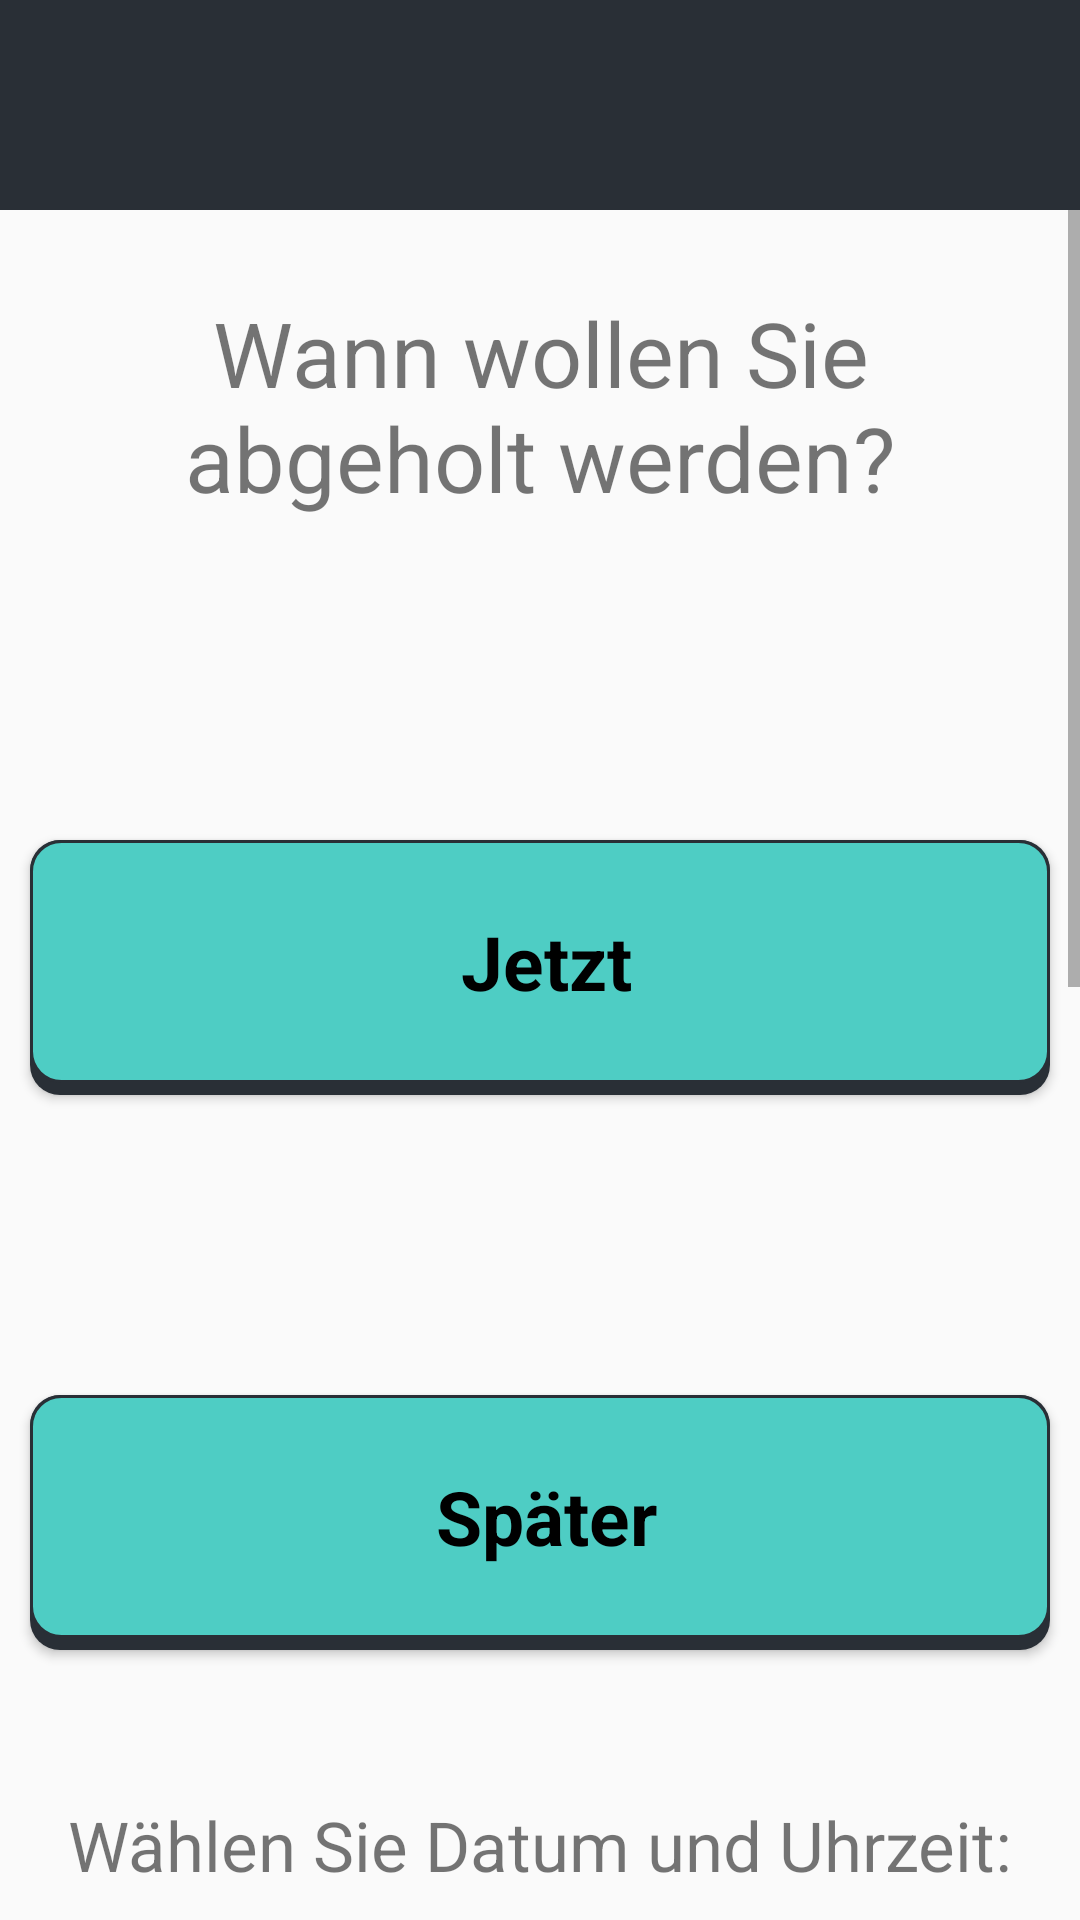

Reconstruct the res/layout file that produces this screen, plus the resources it refers to.
<!-- AndroidManifest.xml: application theme Theme.M3_4_Uber_fuer_aeltere_Menschen -->
<!-- res/layout/fragment_request_time2.xml -->
<?xml version="1.0" encoding="utf-8"?>
<FrameLayout xmlns:android="http://schemas.android.com/apk/res/android"
    xmlns:app="http://schemas.android.com/apk/res-auto"
    xmlns:tools="http://schemas.android.com/tools"
    android:layout_width="match_parent"
    android:layout_height="match_parent"
    tools:context=".RequestTimeFragment">
    <RelativeLayout
        android:layout_width="match_parent"
        android:layout_height="match_parent">
        <include
            android:id="@+id/toolbar"
            layout="@layout/toolbar_request"/>
        <ScrollView
            android:id="@+id/scrollView"
            android:layout_width="match_parent"
            android:layout_height="match_parent"
            android:layout_below="@id/toolbar">

            <LinearLayout
                android:layout_width="match_parent"
                android:layout_height="wrap_content"
                android:gravity="center_horizontal"
                android:orientation="vertical">

                <TextView
                    android:id="@+id/textView"
                    style="@style/TitleTextStyle"
                    android:layout_marginTop="20dp"
                    android:text="Wann wollen Sie abgeholt werden?"
                    app:layout_constraintEnd_toEndOf="parent"
                    app:layout_constraintHorizontal_bias="0.494"
                    app:layout_constraintStart_toStartOf="parent"
                    app:layout_constraintTop_toBottomOf="@+id/toolbar" />

                <Button
                    android:id="@+id/nowButton"
                    style="@style/ButtonStyle"
                    android:layout_marginTop="100dp"
                    android:background="@drawable/button"
                    android:text="Jetzt"
                    app:layout_constraintStart_toStartOf="parent"
                    app:layout_constraintTop_toBottomOf="@+id/textView" />

                <Button
                    android:id="@+id/laterButton"
                    style="@style/ButtonStyle"
                    android:layout_marginTop="100dp"
                    android:background="@drawable/button"
                    android:text="Später"
                    app:layout_constraintStart_toStartOf="parent"
                    app:layout_constraintTop_toBottomOf="@+id/nowButton" />

                <TextView
                    android:id="@+id/textView2"
                    style="@style/TitleTextStyle"
                    android:layout_marginTop="20dp"
                    android:text="Wählen Sie Datum und Uhrzeit:"
                    android:textSize="23dp"
                    app:layout_constraintEnd_toEndOf="parent"
                    app:layout_constraintHorizontal_bias="0.494"
                    app:layout_constraintStart_toStartOf="parent"
                    app:layout_constraintTop_toBottomOf="@+id/nowButton" />

                <CalendarView
                    android:id="@+id/calendarView"
                    android:layout_marginTop="10dp"
                    android:layout_width="411dp"
                    android:layout_height="320dp"
                    app:layout_constraintTop_toBottomOf="@+id/calendarView" />

                <TimePicker
                    android:id="@+id/timePicker"
                    android:layout_width="180dp"
                    android:layout_height="200dp"
                    android:layout_marginTop="10dp"
                    android:format24Hour="true"
                    android:headerBackground="#00000000"
                    android:numbersSelectorColor="#00000000"
                    android:numbersTextColor="#000000"
                    android:timePickerMode="spinner"
                    app:layout_constraintTop_toBottomOf="@+id/calendarView" />

                <Button
                    android:id="@+id/customButton"
                    style="@style/ButtonStyle"
                    android:layout_marginTop="10dp"
                    android:background="@drawable/button"
                    android:text="Custom"
                    app:layout_constraintStart_toStartOf="parent"
                    app:layout_constraintTop_toTopOf="parent"
                    android:layout_marginBottom="30dp"
                    app:layout_constraintTop_toBottomOf="@+id/timePicker" />

            </LinearLayout>
        </ScrollView>
    </RelativeLayout>
</FrameLayout>
<!-- res/layout/toolbar_request.xml (included above) -->
<?xml version="1.0" encoding="utf-8"?>
<RelativeLayout xmlns:android="http://schemas.android.com/apk/res/android"
    android:layout_width="match_parent"
    android:layout_height="70dp"
    android:background="@color/CustomGrey">

    <ImageButton
        android:id="@+id/backButton"
        android:layout_width="50dp"
        android:layout_height="50dp"
        android:layout_marginStart="10dp"
        android:layout_alignParentStart="true"
        android:layout_centerVertical="true"
        android:background="@drawable/baseline_arrow_back_24_white"
        android:backgroundTint="#FFFFFF"/>

</RelativeLayout>
<!-- resources referenced by this layout -->
<resources>
  <color name="CustomGrey">#292F36</color>
  <!-- drawable button (drawable) -->
  <?xml version="1.0" encoding="utf-8"?>
  <selector xmlns:android="http://schemas.android.com/apk/res/android">
      <item android:state_pressed="false">
          <layer-list>
              <item>
                  <shape>
                      <padding android:bottom="4dp"/>
                      <solid android:color="@color/CustomGrey"/>
                      <corners android:radius="10dp"/>
                  </shape>
              </item>
              <item>
                  <shape>
                      <padding android:bottom="4dp"/>
                      <solid android:color="@color/CustomTurquoise"/>
                      <stroke
                          android:color="@color/CustomGrey"
                          android:width="1dp"/>
                      <corners android:radius="10dp"/>
                      <padding
                          android:left="8dp"
                          android:top="8dp"
                          android:right="4dp"
                          android:bottom="8dp"/>
                  </shape>
              </item>
          </layer-list>
      </item>
      <item android:state_pressed="true">
          <layer-list>
              <item>
                  <shape>
                      <padding android:bottom="4dp"/>
                      <solid android:color="@color/CustomTurquoise"/>
                      <stroke
                          android:color="@color/CustomGrey"
                          android:width="1dp"/>
                      <corners android:radius="10dp"/>
                      <padding
                          android:left="8dp"
                          android:top="8dp"
                          android:right="4dp"
                          android:bottom="8dp"/>
                  </shape>
              </item>
          </layer-list>
      </item>
  </selector>
  <style name="ButtonStyle" parent="Widget.AppCompat.Button">
          <item name="android:textColor">#000000</item>
          <item name="android:background">#4ECDC4</item>
          <item name="android:layout_width">340dp</item>
          <item name="android:layout_height">85dp</item>
          <item name="android:textSize">25dp</item>
          <item name="android:textStyle">bold</item>
          <item name="android:fontFamily">sans-serif</item>
          <item name="android:textAllCaps">false</item>
      </style>
  <style name="TitleTextStyle" parent="android:Widget.TextView">
          <item name="android:layout_width">320dp</item>
          <item name="android:layout_height">90dp</item>
          <item name="android:textSize">30dp</item>
          <item name="android:gravity">center</item>
          <item name="android:textAllCaps">false</item>
      </style>
  <style name="Theme.M3_4_Uber_fuer_aeltere_Menschen" parent="Theme.AppCompat.Light.NoActionBar">
          <item name="colorPrimary">@color/purple_500</item>
          <item name="colorPrimaryVariant">@color/purple_700</item>
          <item name="colorOnPrimary">@color/white</item>
          <item name="colorSecondary">@color/teal_200</item>
          <item name="colorSecondaryVariant">@color/teal_700</item>
          <item name="colorOnSecondary">@color/black</item>
          <item name="android:statusBarColor">@color/CustomGrey</item>
      </style>
  <color name="CustomTurquoise">#4ECDC4</color>
  <color name="purple_500">#FF6200EE</color>
  <color name="purple_700">#FF3700B3</color>
  <color name="white">#FFFFFFFF</color>
  <color name="teal_200">#FF03DAC5</color>
  <color name="teal_700">#FF018786</color>
  <color name="black">#FF000000</color>
</resources>
